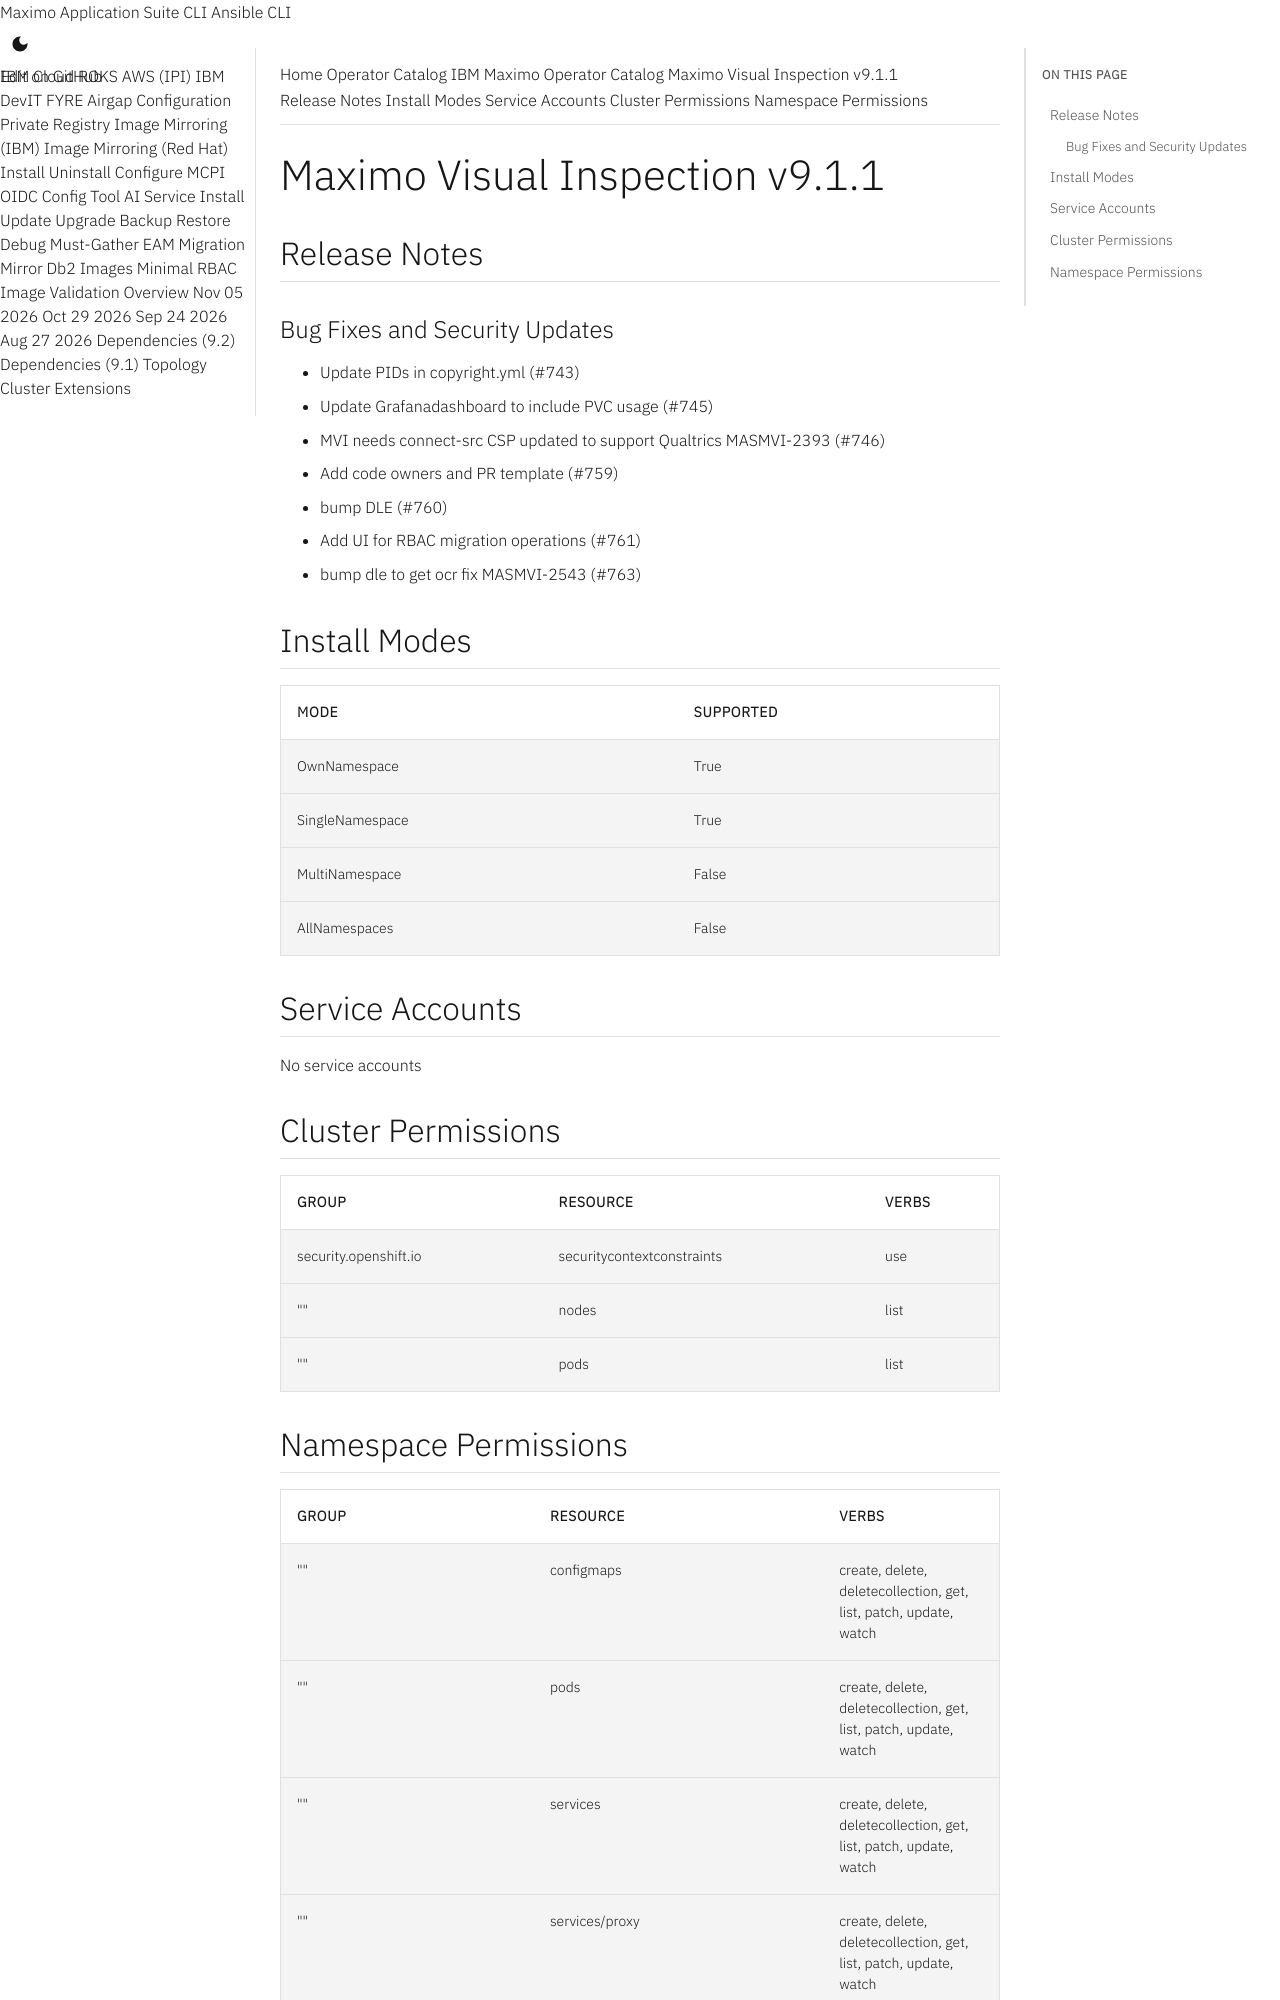

repository: ibm-mas/cli · page: catalogs/packages/ibm-mas-visualinspection/9.1.1/index.html · generator: mkdocs

extra_breadcrumb_title_1: Operator Catalog
extra_breadcrumb_title_2: IBM Maximo Operator Catalog
extra_breadcrumb_url_2: ../../../
nav_title: Operator Catalog

Maximo Visual Inspection v9.1.1
================================================================================

Release Notes
--------------------------------------------------------------------------------
### Bug Fixes and Security Updates
- Update PIDs in copyright.yml (#743)
- Update Grafanadashboard to include PVC usage (#745)
- MVI needs connect-src CSP updated to support Qualtrics MASMVI-2393 (#746)
- Add code owners and PR template (#759)
- bump DLE (#760)
- Add UI for RBAC migration operations (#761)
- bump dle to get ocr fix MASMVI-2543 (#763)

Install Modes
--------------------------------------------------------------------------------
| Mode                 | Supported |
| :------------------- | :-------- |
| OwnNamespace         | True      |
| SingleNamespace      | True      |
| MultiNamespace       | False     |
| AllNamespaces        | False     |

Service Accounts
--------------------------------------------------------------------------------
No service accounts

Cluster Permissions
--------------------------------------------------------------------------------
| Group                                    | Resource                                 | Verbs                                                                            |
| :--------------------------------------- | :--------------------------------------- | :------------------------------------------------------------------------------- |
| security.openshift.io                    | securitycontextconstraints               | use                                                                              |
| ""                                       | nodes                                    | list                                                                             |
| ""                                       | pods                                     | list                                                                             |
